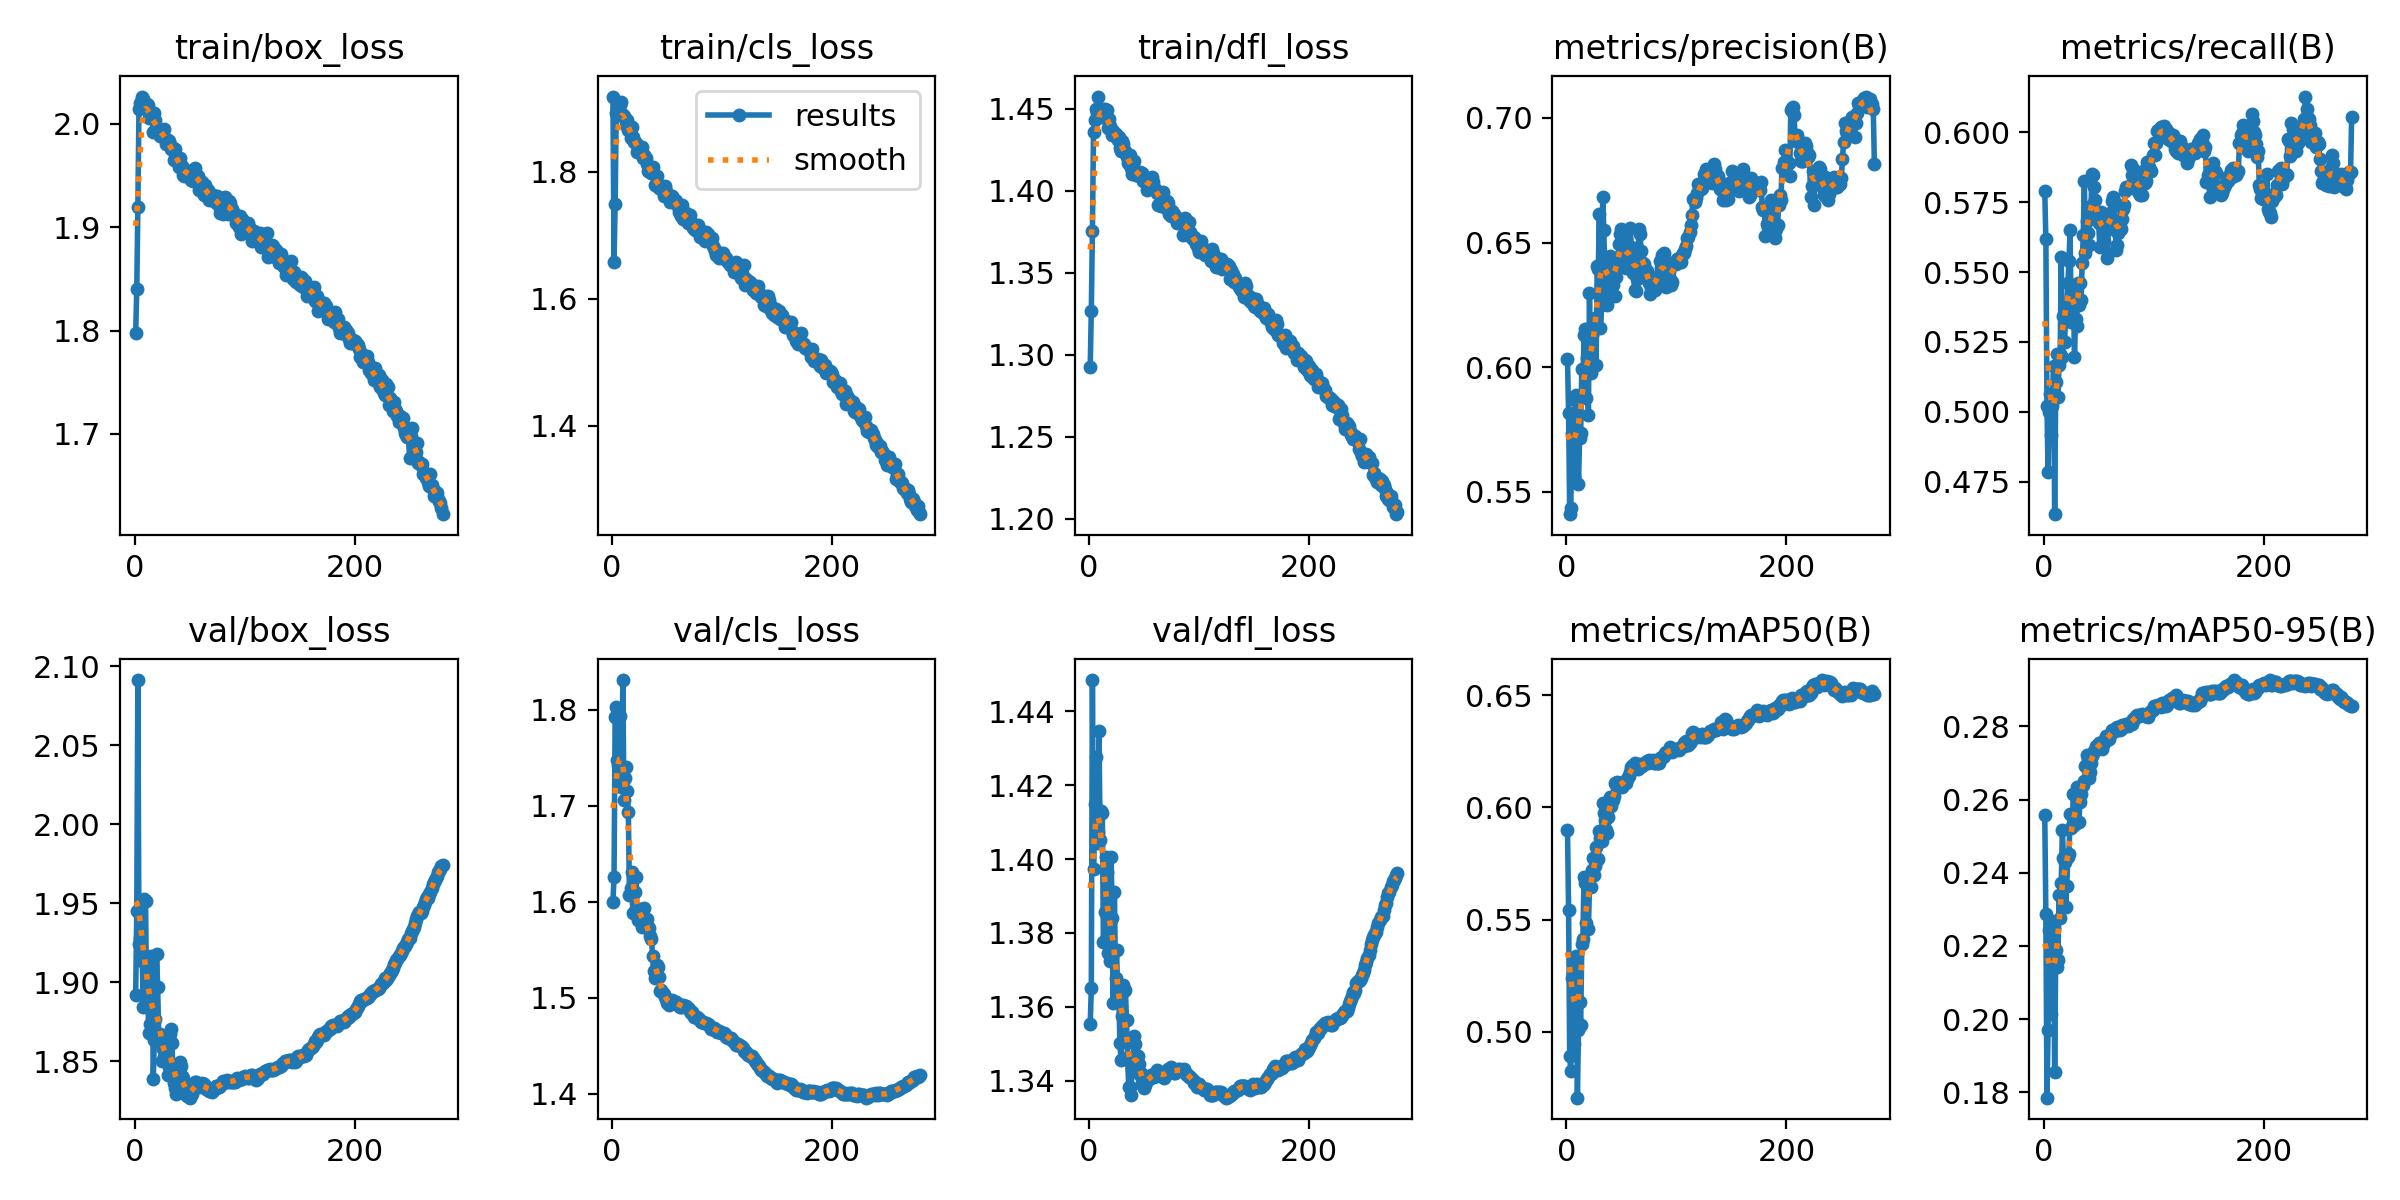

Data behind this chart, as committed beside it:
epoch, train/box_loss, train/cls_loss, train/dfl_loss, metrics/precision(B), metrics/recall(B), metrics/mAP50(B), metrics/mAP50-95(B), val/box_loss, val/cls_loss, val/dfl_loss, lr/pg0, lr/pg1, lr/pg2
1, 1.797, 1.919, 1.293, 0.6033, 0.5789, 0.5901, 0.2557, 1.892, 1.6, 1.355, 0.003331, 0.003331, 0.003331
2, 1.84, 1.659, 1.327, 0.5817, 0.5617, 0.5544, 0.2288, 1.945, 1.626, 1.365, 0.006642, 0.006642, 0.006642
3, 1.92, 1.75, 1.375, 0.541, 0.5022, 0.4895, 0.1785, 2.091, 1.793, 1.448, 0.009931, 0.009931, 0.009931
4, 2.014, 1.893, 1.436, 0.5435, 0.4785, 0.4824, 0.1969, 1.924, 1.803, 1.397, 0.009901, 0.009901, 0.009901
5, 2.02, 1.9, 1.443, 0.5736, 0.5, 0.5242, 0.2243, 1.928, 1.748, 1.415, 0.009901, 0.009901, 0.009901
6, 2.02, 1.905, 1.45, 0.5797, 0.5065, 0.5261, 0.226, 1.915, 1.743, 1.428, 0.009868, 0.009868, 0.009868
7, 2.026, 1.905, 1.447, 0.5562, 0.4917, 0.4946, 0.2015, 1.913, 1.794, 1.405, 0.009835, 0.009835, 0.009835
8, 2.024, 1.911, 1.458, 0.5866, 0.5021, 0.5317, 0.2269, 1.885, 1.72, 1.407, 0.009802, 0.009802, 0.009802
9, 2.017, 1.891, 1.449, 0.5886, 0.5165, 0.5337, 0.2247, 1.953, 1.725, 1.435, 0.009769, 0.009769, 0.009769
10, 2.014, 1.889, 1.447, 0.5733, 0.4634, 0.4707, 0.1855, 1.952, 1.831, 1.405, 0.009736, 0.009736, 0.009736
11, 2.019, 1.889, 1.448, 0.5531, 0.5108, 0.5007, 0.2188, 1.884, 1.706, 1.413, 0.009703, 0.009703, 0.009703
12, 2.018, 1.883, 1.445, 0.5715, 0.5208, 0.5132, 0.2141, 1.89, 1.729, 1.412, 0.00967, 0.00967, 0.00967
13, 2.006, 1.873, 1.45, 0.5735, 0.5054, 0.5031, 0.2162, 1.868, 1.74, 1.378, 0.009637, 0.009637, 0.009637
14, 2.009, 1.881, 1.45, 0.5992, 0.5169, 0.539, 0.2338, 1.873, 1.715, 1.386, 0.009604, 0.009604, 0.009604
15, 2.008, 1.866, 1.445, 0.5883, 0.5207, 0.5412, 0.2276, 1.916, 1.693, 1.401, 0.009571, 0.009571, 0.009571
16, 2.005, 1.869, 1.449, 0.6128, 0.5552, 0.5688, 0.2373, 1.914, 1.608, 1.396, 0.009538, 0.009538, 0.009538
17, 1.992, 1.853, 1.438, 0.6152, 0.5195, 0.5665, 0.2516, 1.839, 1.614, 1.375, 0.009505, 0.009505, 0.009505
18, 2.01, 1.871, 1.444, 0.5877, 0.5344, 0.5487, 0.2441, 1.864, 1.631, 1.379, 0.009472, 0.009472, 0.009472
19, 2.003, 1.855, 1.44, 0.6038, 0.5251, 0.5656, 0.2431, 1.877, 1.588, 1.372, 0.009439, 0.009439, 0.009439
20, 1.995, 1.846, 1.437, 0.5809, 0.5344, 0.5457, 0.2307, 1.918, 1.626, 1.401, 0.009406, 0.009406, 0.009406
21, 1.995, 1.847, 1.434, 0.6297, 0.5344, 0.5647, 0.2363, 1.897, 1.61, 1.384, 0.009373, 0.009373, 0.009373
22, 1.993, 1.846, 1.437, 0.5976, 0.5459, 0.5643, 0.2443, 1.864, 1.626, 1.361, 0.00934, 0.00934, 0.00934
23, 1.988, 1.831, 1.435, 0.613, 0.5538, 0.5719, 0.2451, 1.867, 1.587, 1.391, 0.009307, 0.009307, 0.009307
24, 1.99, 1.835, 1.435, 0.601, 0.5651, 0.5774, 0.2559, 1.862, 1.581, 1.368, 0.009274, 0.009274, 0.009274
25, 1.993, 1.837, 1.433, 0.6005, 0.5323, 0.5698, 0.2522, 1.85, 1.581, 1.375, 0.009241, 0.009241, 0.009241
26, 1.99, 1.834, 1.431, 0.6199, 0.5427, 0.5737, 0.2527, 1.858, 1.592, 1.363, 0.009208, 0.009208, 0.009208
27, 1.995, 1.839, 1.433, 0.6009, 0.5438, 0.5825, 0.2616, 1.853, 1.573, 1.363, 0.009175, 0.009175, 0.009175
28, 1.985, 1.821, 1.426, 0.6408, 0.5195, 0.5766, 0.2531, 1.86, 1.576, 1.35, 0.009142, 0.009142, 0.009142
29, 1.98, 1.827, 1.424, 0.6395, 0.5333, 0.5769, 0.2537, 1.853, 1.594, 1.346, 0.009109, 0.009109, 0.009109
30, 1.984, 1.822, 1.43, 0.6614, 0.5309, 0.5893, 0.2636, 1.842, 1.577, 1.357, 0.009076, 0.009076, 0.009076
31, 1.983, 1.822, 1.429, 0.6159, 0.5459, 0.5864, 0.2598, 1.846, 1.579, 1.366, 0.009043, 0.009043, 0.009043
32, 1.979, 1.812, 1.424, 0.6251, 0.5382, 0.585, 0.2537, 1.867, 1.582, 1.364, 0.00901, 0.00901, 0.00901
33, 1.975, 1.801, 1.424, 0.6682, 0.5462, 0.6021, 0.2594, 1.87, 1.574, 1.365, 0.008977, 0.008977, 0.008977
34, 1.977, 1.806, 1.421, 0.6551, 0.5402, 0.5973, 0.2616, 1.861, 1.573, 1.356, 0.008944, 0.008944, 0.008944
35, 1.975, 1.8, 1.417, 0.6372, 0.5532, 0.5943, 0.2638, 1.842, 1.565, 1.346, 0.008911, 0.008911, 0.008911
36, 1.965, 1.798, 1.418, 0.6328, 0.5631, 0.5898, 0.2639, 1.837, 1.561, 1.338, 0.008878, 0.008878, 0.008878
37, 1.976, 1.808, 1.422, 0.6249, 0.5825, 0.5886, 0.265, 1.833, 1.544, 1.338, 0.008845, 0.008845, 0.008845
38, 1.965, 1.796, 1.414, 0.6332, 0.5567, 0.5959, 0.2692, 1.829, 1.528, 1.336, 0.008812, 0.008812, 0.008812
39, 1.964, 1.78, 1.41, 0.6362, 0.5682, 0.6028, 0.2721, 1.834, 1.521, 1.343, 0.008779, 0.008779, 0.008779
40, 1.958, 1.779, 1.413, 0.6445, 0.5638, 0.6046, 0.2712, 1.83, 1.523, 1.345, 0.008746, 0.008746, 0.008746
41, 1.967, 1.793, 1.419, 0.6425, 0.5597, 0.6005, 0.2659, 1.85, 1.535, 1.352, 0.008713, 0.008713, 0.008713
42, 1.959, 1.778, 1.411, 0.6329, 0.5714, 0.6032, 0.2677, 1.847, 1.532, 1.35, 0.00868, 0.00868, 0.00868
43, 1.959, 1.775, 1.41, 0.6352, 0.5735, 0.6049, 0.2699, 1.841, 1.522, 1.347, 0.008647, 0.008647, 0.008647
44, 1.951, 1.774, 1.41, 0.6286, 0.5852, 0.6108, 0.272, 1.84, 1.508, 1.347, 0.008614, 0.008614, 0.008614
45, 1.949, 1.777, 1.409, 0.6361, 0.5847, 0.61, 0.2728, 1.835, 1.508, 1.345, 0.008581, 0.008581, 0.008581
46, 1.952, 1.771, 1.411, 0.6405, 0.5802, 0.6112, 0.2733, 1.829, 1.506, 1.341, 0.008548, 0.008548, 0.008548
47, 1.956, 1.762, 1.41, 0.6444, 0.5758, 0.6094, 0.2736, 1.83, 1.504, 1.342, 0.008515, 0.008515, 0.008515
48, 1.954, 1.778, 1.411, 0.6496, 0.5704, 0.6099, 0.2747, 1.828, 1.5, 1.339, 0.008482, 0.008482, 0.008482
49, 1.952, 1.769, 1.406, 0.6533, 0.5689, 0.6101, 0.275, 1.829, 1.498, 1.339, 0.008449, 0.008449, 0.008449
50, 1.953, 1.763, 1.406, 0.6554, 0.5674, 0.6108, 0.2755, 1.827, 1.495, 1.338, 0.008416, 0.008416, 0.008416
51, 1.945, 1.761, 1.406, 0.6521, 0.5588, 0.6089, 0.2753, 1.829, 1.495, 1.339, 0.008383, 0.008383, 0.008383
52, 1.952, 1.76, 1.407, 0.6469, 0.5716, 0.6112, 0.2756, 1.83, 1.492, 1.34, 0.00835, 0.00835, 0.00835
53, 1.945, 1.753, 1.401, 0.6433, 0.5689, 0.6117, 0.2739, 1.833, 1.496, 1.34, 0.008317, 0.008317, 0.008317
54, 1.946, 1.754, 1.404, 0.6397, 0.5674, 0.6109, 0.2749, 1.835, 1.495, 1.34, 0.008284, 0.008284, 0.008284
55, 1.957, 1.763, 1.404, 0.6453, 0.561, 0.6127, 0.2762, 1.837, 1.498, 1.341, 0.008251, 0.008251, 0.008251
56, 1.951, 1.759, 1.404, 0.646, 0.5674, 0.6134, 0.2763, 1.837, 1.497, 1.342, 0.008218, 0.008218, 0.008218
57, 1.948, 1.756, 1.408, 0.6445, 0.566, 0.6141, 0.2773, 1.834, 1.496, 1.341, 0.008185, 0.008185, 0.008185
58, 1.949, 1.754, 1.405, 0.6559, 0.5552, 0.6158, 0.2764, 1.835, 1.496, 1.341, 0.008152, 0.008152, 0.008152
59, 1.936, 1.748, 1.402, 0.6484, 0.5682, 0.6178, 0.2764, 1.833, 1.495, 1.341, 0.008119, 0.008119, 0.008119
60, 1.943, 1.749, 1.401, 0.6447, 0.571, 0.6183, 0.2776, 1.835, 1.494, 1.342, 0.008086, 0.008086, 0.008086
... 220 more rows
